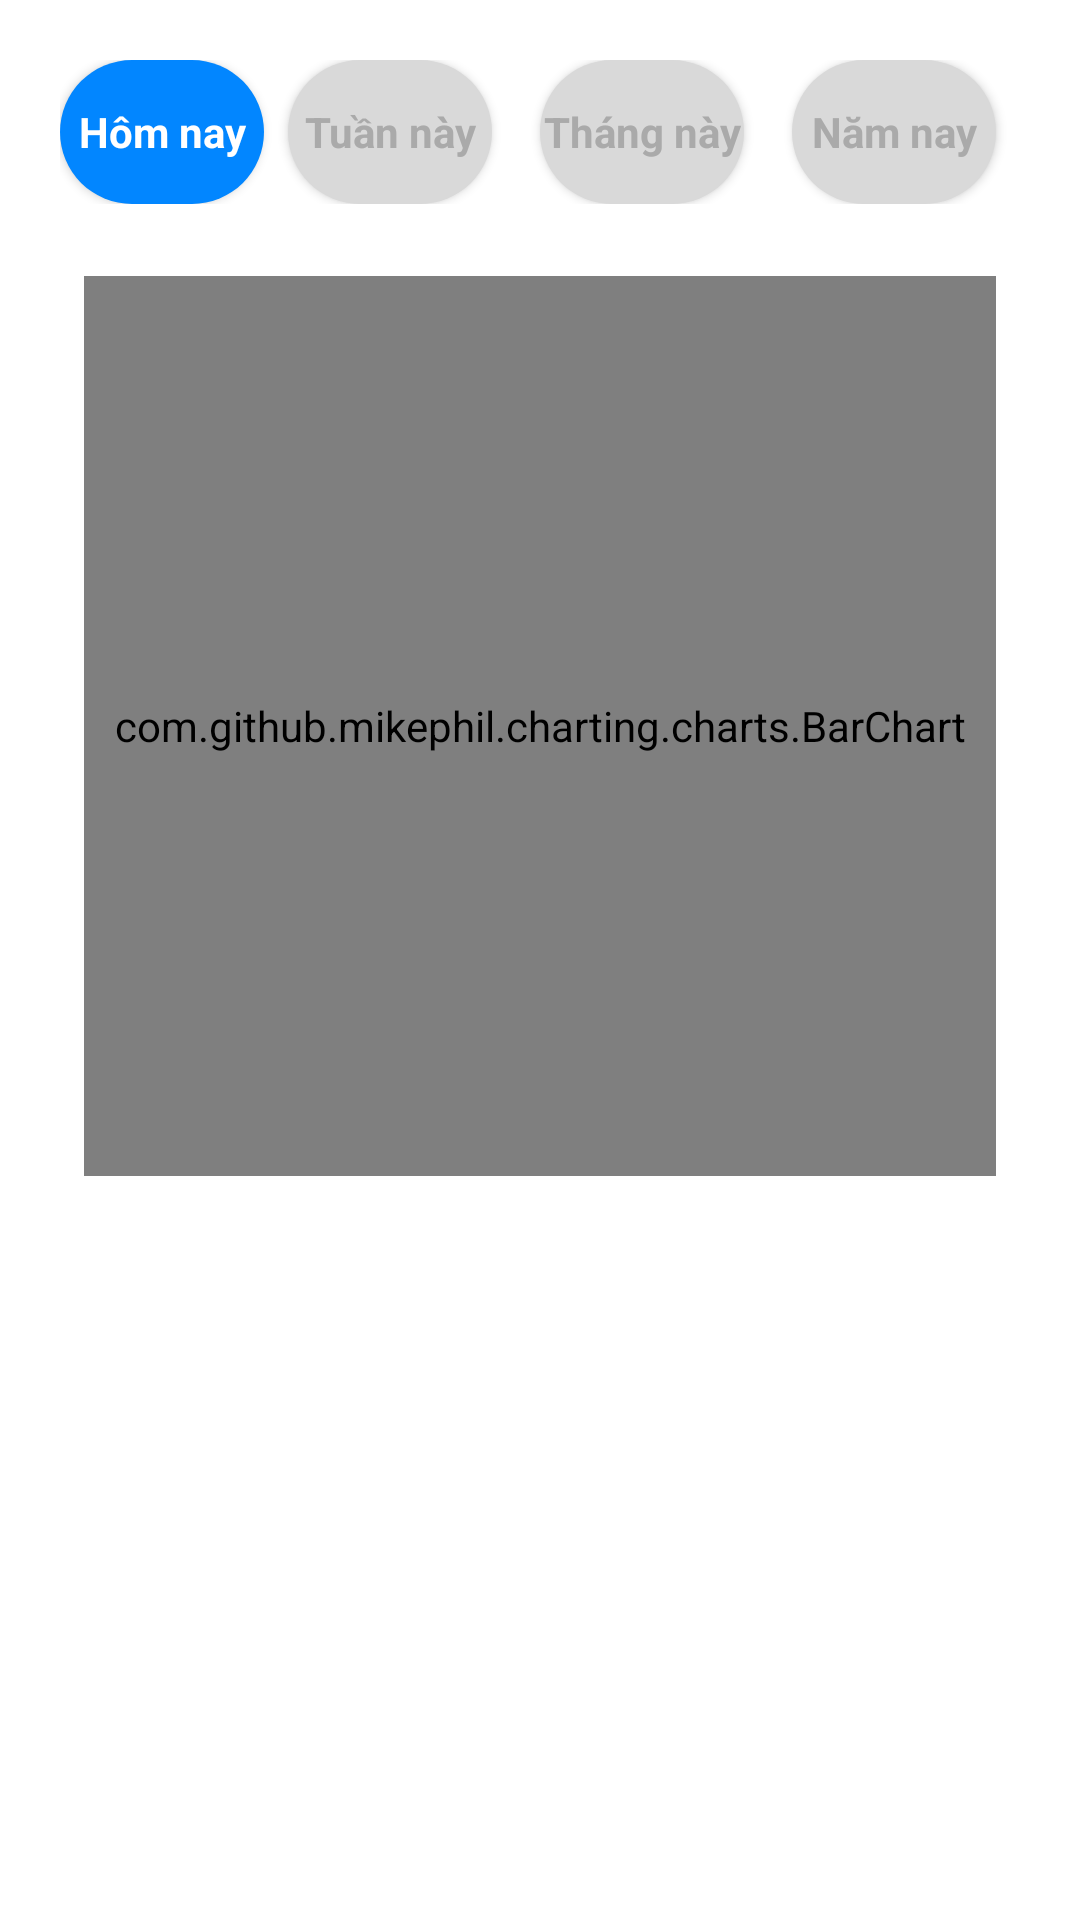

Write the Android layout XML for this screen, with the resource values it uses.
<!-- AndroidManifest.xml: application theme Theme.FruitShop -->
<!-- res/layout/fragment_statistics.xml -->
<?xml version="1.0" encoding="utf-8"?>
<FrameLayout xmlns:android="http://schemas.android.com/apk/res/android"
    xmlns:tools="http://schemas.android.com/tools"
    android:layout_width="match_parent"
    android:layout_height="match_parent"
    tools:context=".Presenter.Fragment.StatisticsFragment">
    <LinearLayout
        android:layout_width="match_parent"
        android:orientation="vertical"
        android:padding="12dp"
        android:layout_height="wrap_content">
        <LinearLayout
            android:layout_width="match_parent"
            android:layout_height="wrap_content"
            android:background="@drawable/edittext_grey_background"
            android:padding="8dp"
            android:orientation="horizontal">
            <androidx.appcompat.widget.AppCompatButton
                android:id="@+id/btnDay"
                android:layout_weight="1"
                android:layout_width="wrap_content"
                android:layout_height="wrap_content"
                android:background="@drawable/btn_primary"
                android:text="Hôm nay"
                style="@android:style/Widget.Button"
                android:textStyle="bold"
                android:textColor="@color/white"
                />
            <androidx.appcompat.widget.AppCompatButton
                android:id="@+id/btnWeek"
                android:layout_weight="1"
                android:layout_width="wrap_content"
                android:layout_height="wrap_content"
                android:background="@drawable/btn_secondary"
                android:text="Tuần này"
                android:layout_marginHorizontal="8dp"
                style="@android:style/Widget.Button"
                android:textStyle="bold"
                android:textColor="@color/secondary_500"
                />
            <androidx.appcompat.widget.AppCompatButton
                android:id="@+id/btnMonth"
                android:layout_weight="1"
                android:layout_width="wrap_content"
                android:layout_height="wrap_content"
                android:background="@drawable/btn_secondary"
                android:text="Tháng này"
                android:layout_marginHorizontal="8dp"
                style="@android:style/Widget.Button"
                android:textStyle="bold"
                android:textColor="@color/secondary_500"
                />
            <androidx.appcompat.widget.AppCompatButton
                android:id="@+id/btnYear"
                android:layout_weight="1"
                android:layout_width="wrap_content"
                android:layout_height="wrap_content"
                android:background="@drawable/btn_secondary"
                android:text="Năm nay"
                android:layout_marginHorizontal="8dp"
                style="@android:style/Widget.Button"
                android:textStyle="bold"
                android:textColor="@color/secondary_500"
                />
        </LinearLayout>
        <com.github.mikephil.charting.charts.BarChart
            android:id="@+id/barChart"
            android:layout_width="match_parent"
            android:layout_height="300dp"
            android:layout_margin="16dp" />
    </LinearLayout>
</FrameLayout>
<!-- resources referenced by this layout -->
<resources>
  <color name="secondary_500">#AAAAAA</color>
  <color name="white">#FFFFFFFF</color>
  <!-- drawable btn_primary (drawable) -->
  <?xml version="1.0" encoding="utf-8"?>
  <selector xmlns:android="http://schemas.android.com/apk/res/android">
      <item android:state_pressed="true">
          <shape android:shape="rectangle">
              <solid android:color="#91B0F4"/>
              <corners android:radius="30dp"/>
          </shape>
      </item>
      <item android:state_pressed="false">
          <shape android:shape="rectangle">
              <solid android:color="@color/primary_500"/>
              <corners android:radius="30dp"/>
          </shape>
      </item>
  </selector>
  <!-- drawable btn_secondary (drawable) -->
  <?xml version="1.0" encoding="utf-8"?>
  <selector xmlns:android="http://schemas.android.com/apk/res/android">
      <item android:state_pressed="true">
          <shape android:shape="rectangle">
              <solid android:color="@color/secondary_100"/>
              <corners android:radius="30dp"/>
          </shape>
      </item>
      <item android:state_pressed="false">
          <shape android:shape="rectangle">
              <solid android:color="@color/secondary_300"/>
              <corners android:radius="30dp"/>
          </shape>
      </item>
  </selector>
  <style name="Theme.FruitShop" parent="Base.Theme.FruitShop" />
  <color name="primary_500">#0286FF</color>
  <color name="secondary_100">#F8F8F8</color>
  <color name="secondary_300">#D9D9D9</color>
  <style name="Base.Theme.FruitShop" parent="Theme.MaterialComponents.DayNight.NoActionBar">
          
          
      </style>
</resources>
